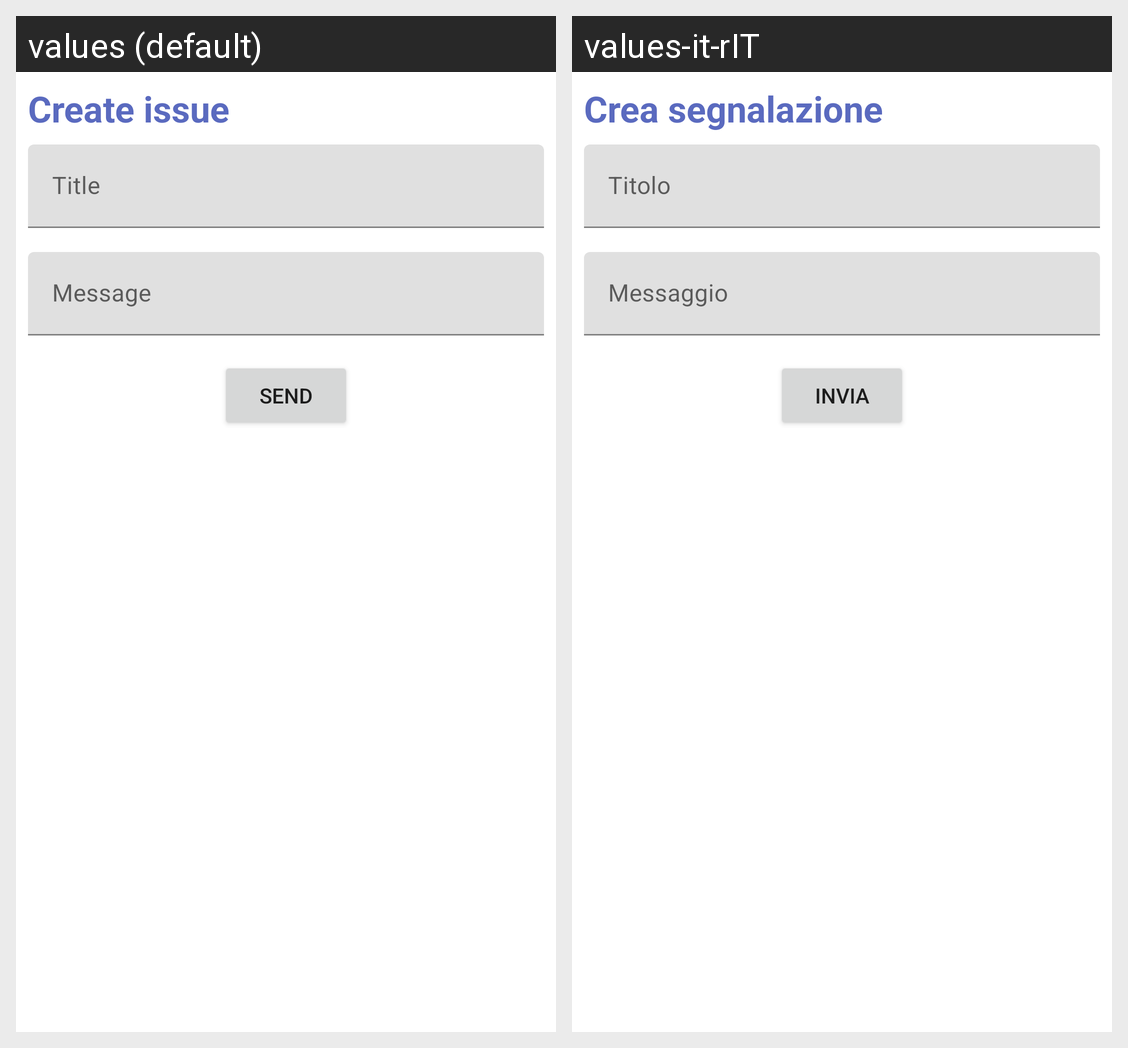

The same Android screen rendered under two of its app's locales, left to right. List the strings drawn on it with the default value and each locale's translation.
Android screen res/layout/fragment_crea_segnalazione.xml rendered under 2 locales, left to right: values (default), values-it-rIT. Device: Nexus 5 (rendered at 1080×1920; each locale shown at half size, 540×960, under a caption strip naming it); theme Theme.LaureApp.
Strings drawn on this screen, with the default value and each locale's value (text and hints the layout hard-codes, and strings that could not be matched under every locale, appear in the picture but are not listed):

crea_segnalazione
  values: Create issue
  values-it-rIT: Crea segnalazione

titolo
  values: Title
  values-it-rIT: Titolo

messaggio
  values: Message
  values-it-rIT: Messaggio

invia
  values: Send
  values-it-rIT: Invia
